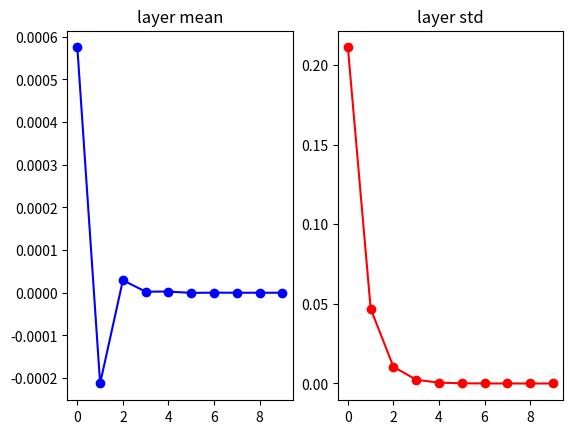
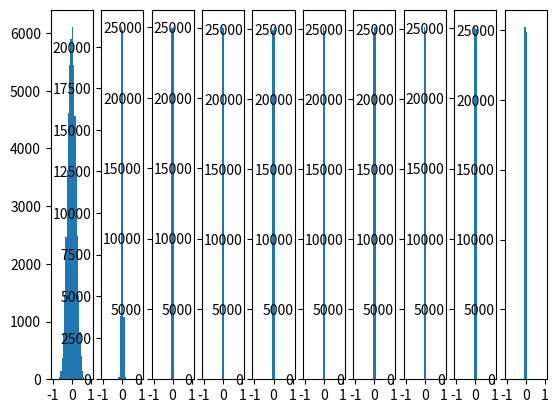

Here is the Python script that generated these plots, in order:
import numpy as np
import matplotlib.pyplot as plt

# assume some unit gaussian 10-D input data
D = np.random.randn(100, 500) # 100， 500
hidden_layer_sizes = [500] * 10
nonlinearities = ['tanh'] * len(hidden_layer_sizes)

act = {'relu': lambda x: np.maximum(0,x), 'tanh': lambda x: np.tanh(x)}

Hs = {}  # why?

for i in range(len(hidden_layer_sizes)):
    X = D if i == 0 else Hs[i-1]
    fan_in = X.shape[1]
    fan_out = hidden_layer_sizes[i]
    W = np.random.randn(fan_in, fan_out) * 0.01

    H = np.dot(X, W)
    H = act[nonlinearities[i]](H)
    Hs[i] = H  # cache result on this layer

# ctrl + enter

# look at distribution at each layer
print("input layer had mean %f and std %f" % (np.mean(D), np.std(D)))
layer_means = [np.mean(H) for i, H in Hs.items()] # ?
layer_stds = [np.std(H) for i, H in Hs.items()]

for i, H in Hs.items():
    print("hiddeen layer %d had mean %f and std %f" % (i + 1, layer_means[i], layer_stds[i]))

# plot the means and standard deviations

plt.figure()
plt.subplot(121)
plt.plot(list(Hs.keys()), layer_means, "ob-")
plt.title("layer mean")
plt.subplot(122)
plt.plot(list(Hs.keys()), layer_stds, "or-")
plt.title("layer std")

# plot the raw distribution
plt.figure()
for i, H in Hs.items():
    plt.subplot(1, len(Hs), i+1)
    plt.hist(H.ravel(), 30, range=(-1,1)) # ravel, shape to (1, N)

plt.show()